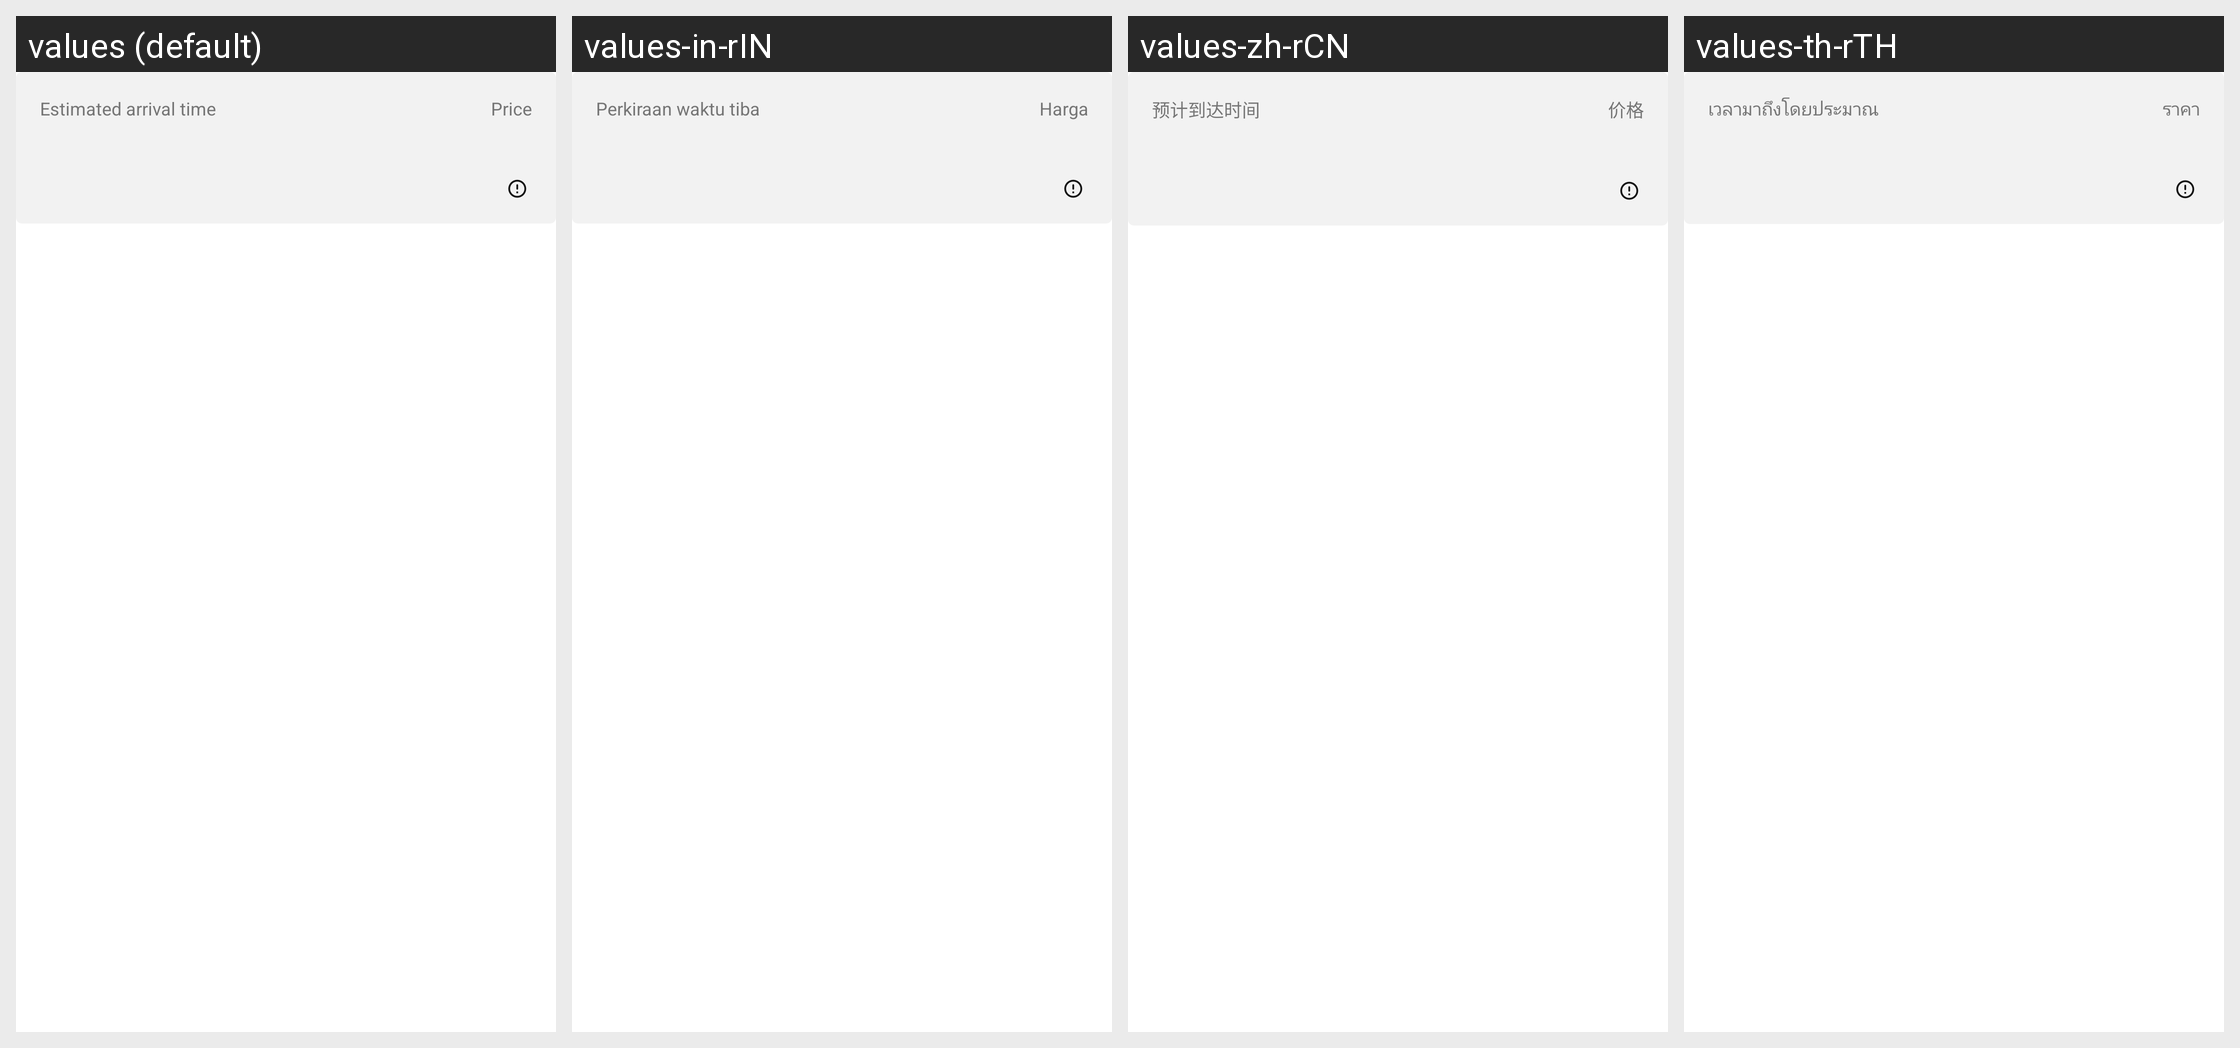

Translations of the strings shown on this Android screen, per locale in the grid:
Android screen res/layout/uisdk_view_booking_time_price.xml rendered under 4 locales, left to right: values (default), values-in-rIN, values-zh-rCN, values-th-rTH. Device: Nexus 5 (rendered at 1080×1920; each locale shown at half size, 540×960, under a caption strip naming it); theme Theme.MaterialComponents.DayNight.NoActionBar.
Other locales in the repository, not shown: values-de, values-de-rDE, values-en-rGB, values-es, values-es-rES, values-fr, values-fr-rFR, values-id, values-id-rID, values-in, values-it, values-it-rIT, values-ja, values-ja-rJP, values-nl, values-nl-rNL, values-pl, values-pl-rPL, values-pt, values-pt-rBR, values-pt-rPT, values-ru, values-ru-rRU, values-th, values-zh.
Strings drawn on this screen, with the default value and each locale's value (text and hints the layout hard-codes, and strings that could not be matched under every locale, appear in the picture but are not listed):

kh_uisdk_estimated_arrival_time
  values: Estimated arrival time
  values-in-rIN: Perkiraan waktu tiba
  values-zh-rCN: 预计到达时间
  values-th-rTH: เวลามาถึงโดยประมาณ

kh_uisdk_price
  values: Price
  values-in-rIN: Harga
  values-zh-rCN: 价格
  values-th-rTH: ราคา
